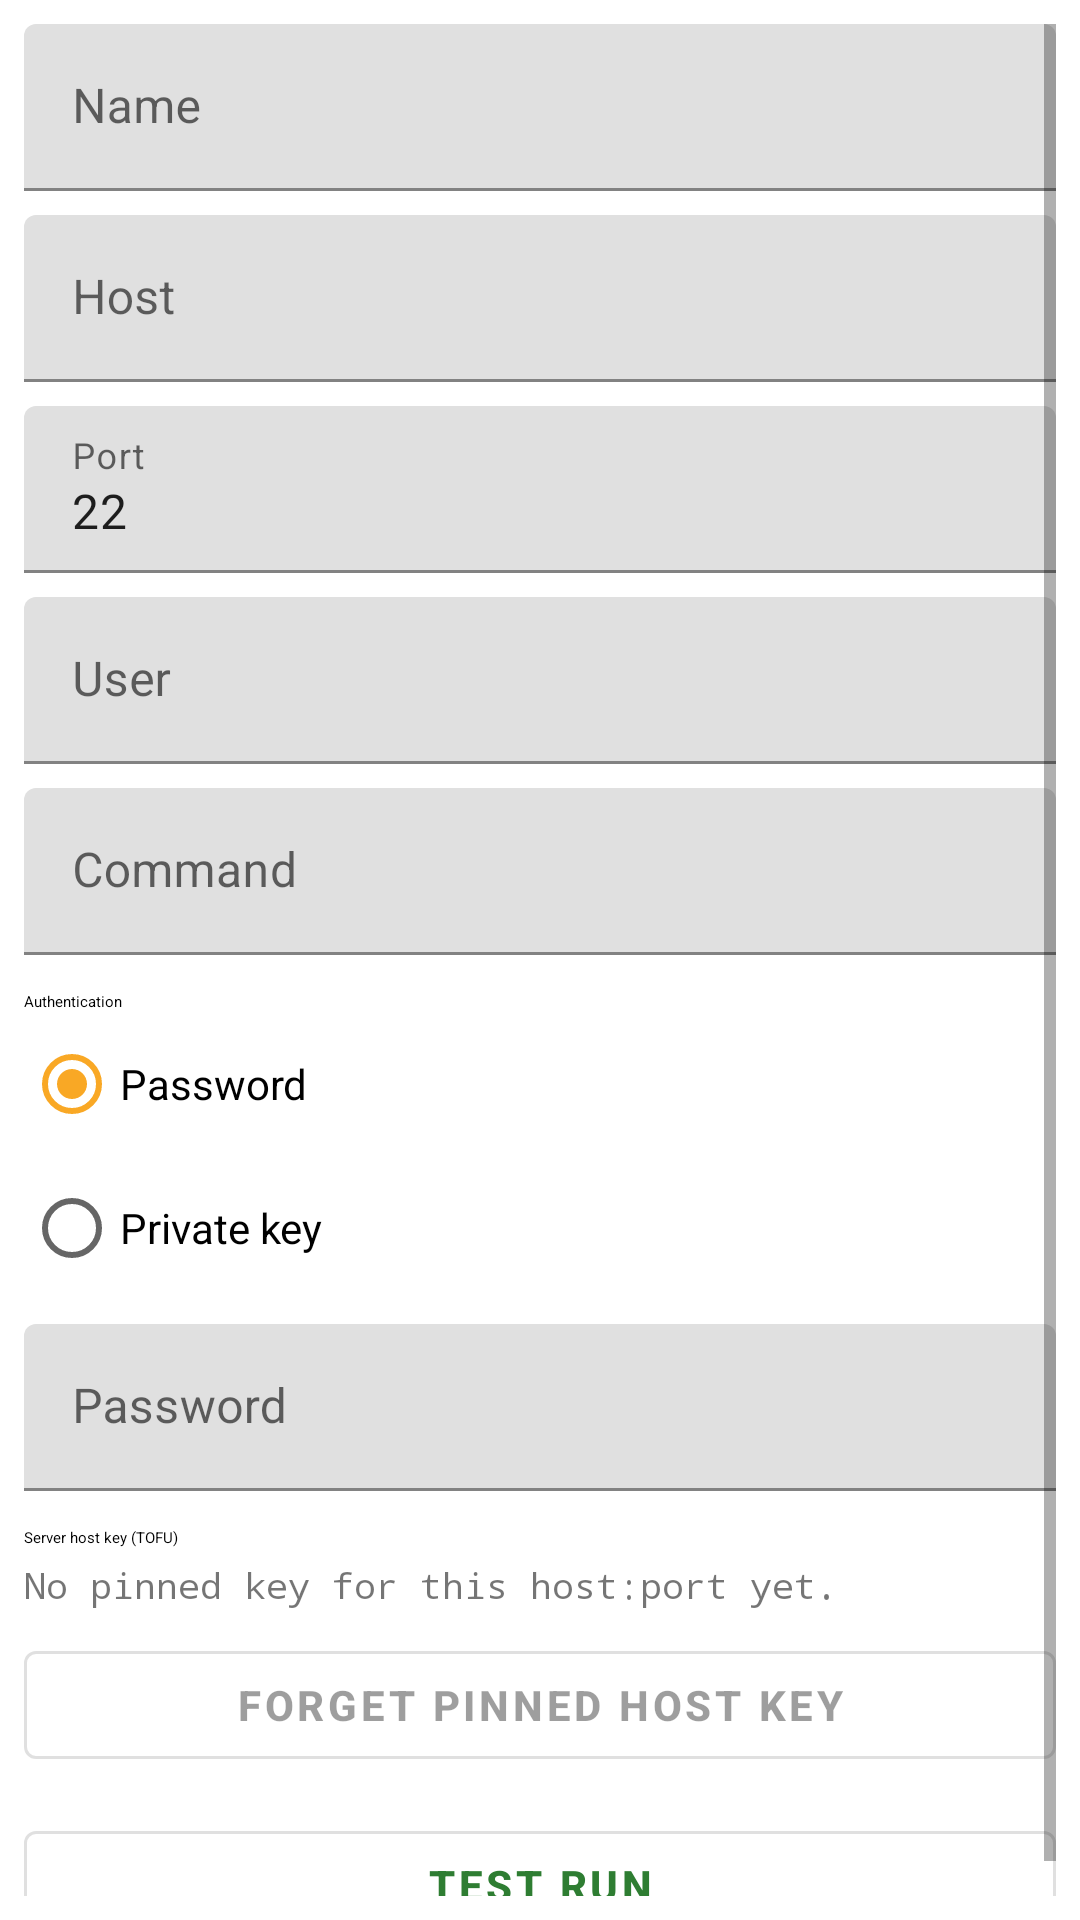

Write the Android layout XML for this screen, with the resource values it uses.
<!-- AndroidManifest.xml: application theme Theme.CardputerCompanion -->
<!-- res/layout/dialog_ssh_preset.xml -->
<?xml version="1.0" encoding="utf-8"?>
<ScrollView xmlns:android="http://schemas.android.com/apk/res/android"
    android:layout_width="match_parent"
    android:layout_height="wrap_content"
    android:padding="8dp">

    <LinearLayout
        android:layout_width="match_parent"
        android:layout_height="wrap_content"
        android:orientation="vertical">

        <com.google.android.material.textfield.TextInputLayout
            android:layout_width="match_parent"
            android:layout_height="wrap_content"
            android:hint="@string/preset_name">

            <com.google.android.material.textfield.TextInputEditText
                android:id="@+id/editName"
                android:layout_width="match_parent"
                android:layout_height="wrap_content"
                android:inputType="text"
                android:maxLength="20" />
        </com.google.android.material.textfield.TextInputLayout>

        <com.google.android.material.textfield.TextInputLayout
            android:layout_width="match_parent"
            android:layout_height="wrap_content"
            android:layout_marginTop="8dp"
            android:hint="@string/ssh_host">

            <com.google.android.material.textfield.TextInputEditText
                android:id="@+id/editHost"
                android:layout_width="match_parent"
                android:layout_height="wrap_content"
                android:inputType="textUri" />
        </com.google.android.material.textfield.TextInputLayout>

        <com.google.android.material.textfield.TextInputLayout
            android:layout_width="match_parent"
            android:layout_height="wrap_content"
            android:layout_marginTop="8dp"
            android:hint="@string/ssh_port">

            <com.google.android.material.textfield.TextInputEditText
                android:id="@+id/editPort"
                android:layout_width="match_parent"
                android:layout_height="wrap_content"
                android:inputType="number"
                android:text="22" />
        </com.google.android.material.textfield.TextInputLayout>

        <com.google.android.material.textfield.TextInputLayout
            android:layout_width="match_parent"
            android:layout_height="wrap_content"
            android:layout_marginTop="8dp"
            android:hint="@string/ssh_user">

            <com.google.android.material.textfield.TextInputEditText
                android:id="@+id/editUser"
                android:layout_width="match_parent"
                android:layout_height="wrap_content"
                android:inputType="text" />
        </com.google.android.material.textfield.TextInputLayout>

        <com.google.android.material.textfield.TextInputLayout
            android:layout_width="match_parent"
            android:layout_height="wrap_content"
            android:layout_marginTop="8dp"
            android:hint="@string/ssh_command">

            <com.google.android.material.textfield.TextInputEditText
                android:id="@+id/editCommand"
                android:layout_width="match_parent"
                android:layout_height="wrap_content"
                android:inputType="text" />
        </com.google.android.material.textfield.TextInputLayout>

        <TextView
            android:layout_width="match_parent"
            android:layout_height="wrap_content"
            android:layout_marginTop="12dp"
            android:text="@string/ssh_auth_method_title"
            android:textAppearance="?attr/textAppearanceTitleSmall" />

        <RadioGroup
            android:id="@+id/authMethodGroup"
            android:layout_width="match_parent"
            android:layout_height="wrap_content"
            android:orientation="vertical">

            <RadioButton
                android:id="@+id/authPassword"
                android:layout_width="match_parent"
                android:layout_height="wrap_content"
                android:checked="true"
                android:text="@string/ssh_auth_password" />

            <RadioButton
                android:id="@+id/authPrivateKey"
                android:layout_width="match_parent"
                android:layout_height="wrap_content"
                android:text="@string/ssh_auth_private_key" />
        </RadioGroup>

        <LinearLayout
            android:id="@+id/passwordAuthSection"
            android:layout_width="match_parent"
            android:layout_height="wrap_content"
            android:orientation="vertical">

            <com.google.android.material.textfield.TextInputLayout
                android:layout_width="match_parent"
                android:layout_height="wrap_content"
                android:layout_marginTop="8dp"
                android:hint="@string/ssh_password">

                <com.google.android.material.textfield.TextInputEditText
                    android:id="@+id/editPassword"
                    android:layout_width="match_parent"
                    android:layout_height="wrap_content"
                    android:inputType="textPassword" />
            </com.google.android.material.textfield.TextInputLayout>
        </LinearLayout>

        <LinearLayout
            android:id="@+id/keyAuthSection"
            android:layout_width="match_parent"
            android:layout_height="wrap_content"
            android:orientation="vertical"
            android:visibility="gone">

            <com.google.android.material.textfield.TextInputLayout
                android:layout_width="match_parent"
                android:layout_height="wrap_content"
                android:layout_marginTop="8dp"
                android:hint="@string/ssh_private_key">

                <com.google.android.material.textfield.TextInputEditText
                    android:id="@+id/editPrivateKey"
                    android:layout_width="match_parent"
                    android:layout_height="wrap_content"
                    android:gravity="top"
                    android:inputType="textMultiLine|textNoSuggestions"
                    android:minLines="4"
                    android:fontFamily="monospace" />
            </com.google.android.material.textfield.TextInputLayout>

            <com.google.android.material.button.MaterialButton
                android:id="@+id/importKeyButton"
                style="@style/Widget.CardputerCompanion.Button.Outlined"
                android:layout_width="match_parent"
                android:layout_height="wrap_content"
                android:layout_marginTop="8dp"
                android:text="@string/ssh_import_key_file" />

            <TextView
                android:id="@+id/keyStoredHint"
                android:layout_width="match_parent"
                android:layout_height="wrap_content"
                android:layout_marginTop="4dp"
                android:text="@string/ssh_key_stored_hint"
                android:visibility="gone" />

            <com.google.android.material.textfield.TextInputLayout
                android:layout_width="match_parent"
                android:layout_height="wrap_content"
                android:layout_marginTop="8dp"
                android:hint="@string/ssh_key_passphrase">

                <com.google.android.material.textfield.TextInputEditText
                    android:id="@+id/editKeyPassphrase"
                    android:layout_width="match_parent"
                    android:layout_height="wrap_content"
                    android:inputType="textPassword" />
            </com.google.android.material.textfield.TextInputLayout>
        </LinearLayout>

        <TextView
            android:layout_width="match_parent"
            android:layout_height="wrap_content"
            android:layout_marginTop="12dp"
            android:text="@string/ssh_hostkey_section_title"
            android:textAppearance="?attr/textAppearanceTitleSmall" />

        <TextView
            android:id="@+id/hostKeyStatus"
            android:layout_width="match_parent"
            android:layout_height="wrap_content"
            android:layout_marginTop="4dp"
            android:fontFamily="monospace"
            android:text="@string/ssh_hostkey_none"
            android:textIsSelectable="true"
            android:textSize="12sp" />

        <com.google.android.material.button.MaterialButton
            android:id="@+id/forgetHostKeyButton"
            style="@style/Widget.CardputerCompanion.Button.Outlined"
            android:layout_width="match_parent"
            android:layout_height="wrap_content"
            android:layout_marginTop="8dp"
            android:enabled="false"
            android:text="@string/ssh_hostkey_forget" />

        <com.google.android.material.button.MaterialButton
            android:id="@+id/testRunButton"
            style="@style/Widget.CardputerCompanion.Button.Outlined"
            android:layout_width="match_parent"
            android:layout_height="wrap_content"
            android:layout_marginTop="12dp"
            android:text="@string/test_run" />
    </LinearLayout>
</ScrollView>
<!-- resources referenced by this layout -->
<resources>
  <string name="preset_name">Name</string>
  <string name="ssh_auth_method_title">Authentication</string>
  <string name="ssh_auth_password">Password</string>
  <string name="ssh_auth_private_key">Private key</string>
  <string name="ssh_command">Command</string>
  <string name="ssh_host">Host</string>
  <string name="ssh_hostkey_forget">Forget pinned host key</string>
  <string name="ssh_hostkey_none">No pinned key for this host:port yet.</string>
  <string name="ssh_hostkey_section_title">Server host key (TOFU)</string>
  <string name="ssh_import_key_file">Import key file…</string>
  <string name="ssh_key_passphrase">Key passphrase (optional)</string>
  <string name="ssh_key_stored_hint">A key is saved — paste or import to replace it</string>
  <string name="ssh_password">Password</string>
  <string name="ssh_port">Port</string>
  <string name="ssh_private_key">Private key (PEM / OpenSSH)</string>
  <string name="ssh_user">User</string>
  <string name="test_run">Test run</string>
  <style name="Widget.CardputerCompanion.Button.Outlined" parent="Widget.MaterialComponents.Button.OutlinedButton">
          <item name="android:textStyle">bold</item>
      </style>
  <style name="Theme.CardputerCompanion" parent="Theme.MaterialComponents.DayNight.DarkActionBar">
          <item name="colorPrimary">#2E7D32</item>
          <item name="colorPrimaryVariant">#1B5E20</item>
          <item name="colorOnPrimary">#FFFFFF</item>
          <item name="colorSecondary">#F9A825</item>
          <item name="materialButtonStyle">@style/Widget.CardputerCompanion.Button</item>
          <item name="materialButtonOutlinedStyle">@style/Widget.CardputerCompanion.Button.Outlined</item>
          <item name="borderlessButtonStyle">@style/Widget.CardputerCompanion.Button.Text</item>
      </style>
  <style name="Widget.CardputerCompanion.Button" parent="Widget.MaterialComponents.Button">
          <item name="android:textStyle">bold</item>
      </style>
  <style name="Widget.CardputerCompanion.Button.Text" parent="Widget.MaterialComponents.Button.TextButton">
          <item name="android:textStyle">bold</item>
      </style>
</resources>
